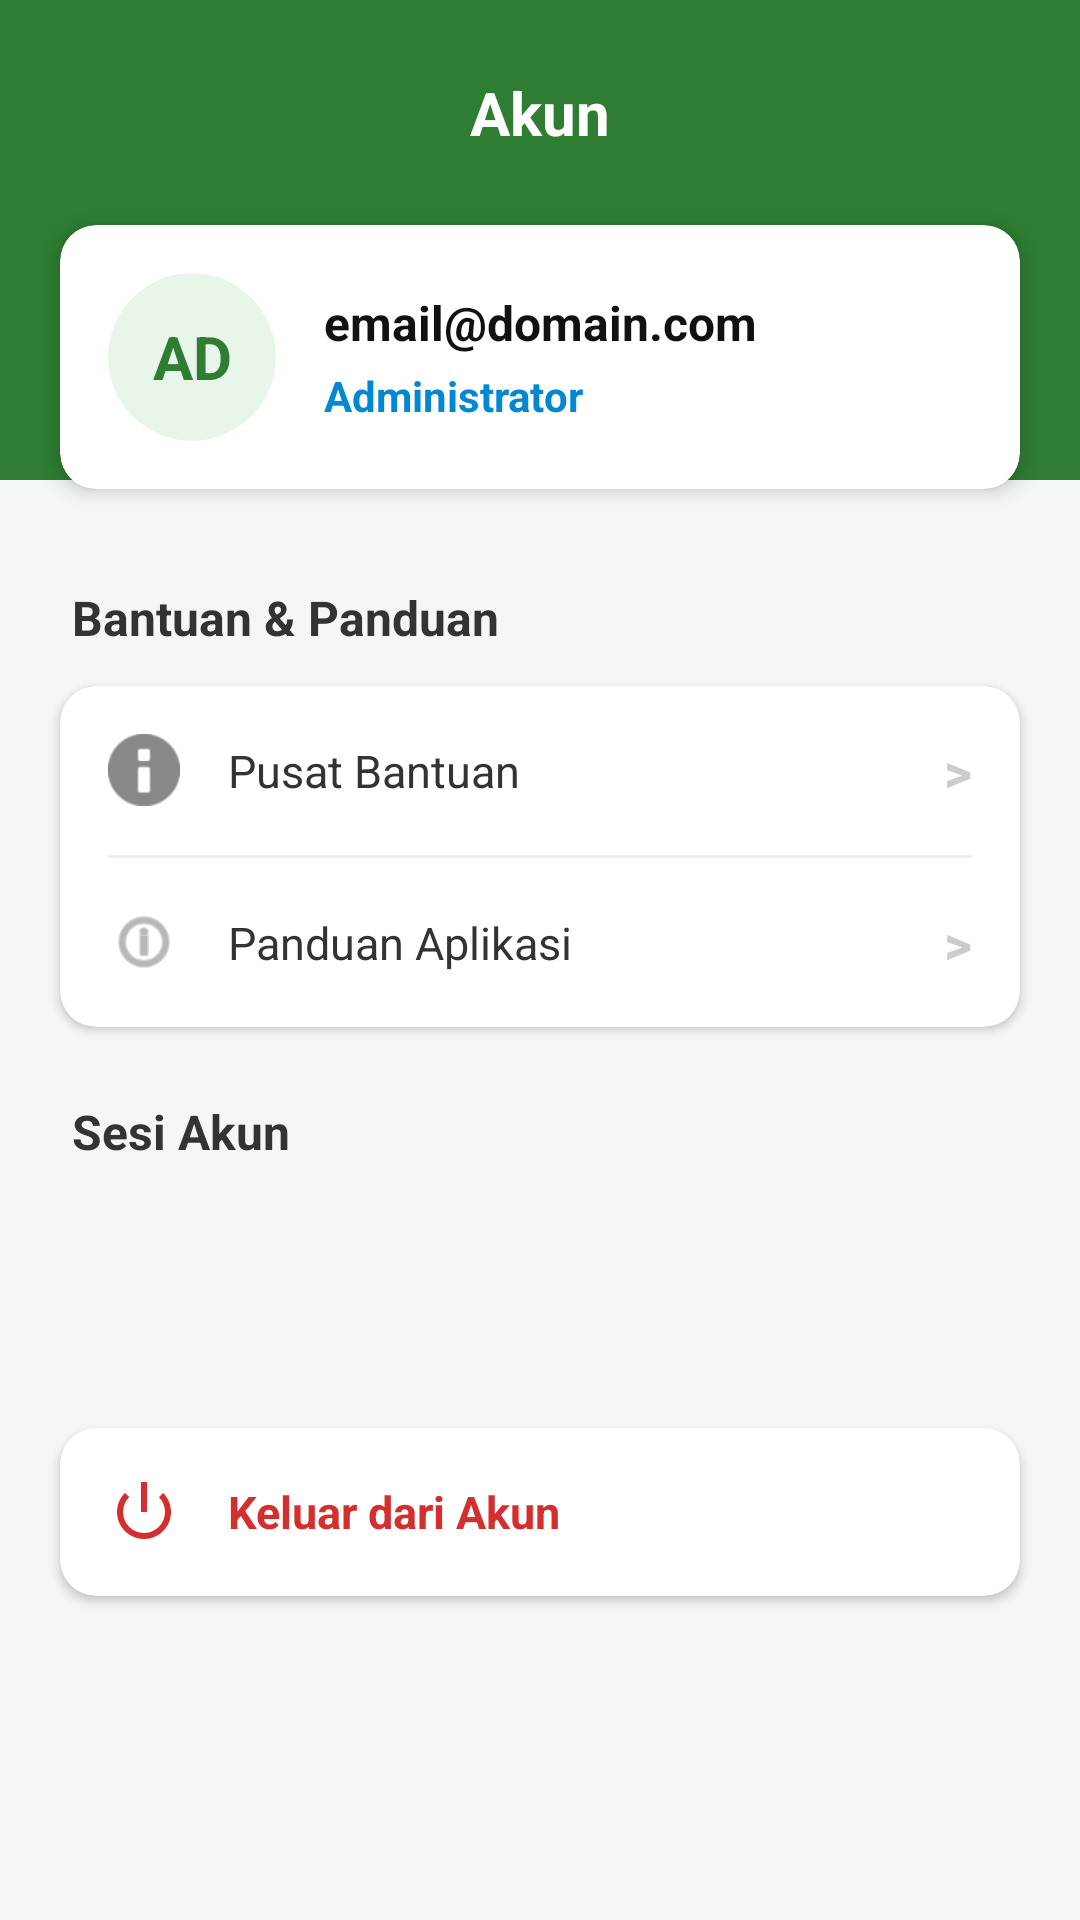

Write the Android layout XML for this screen, with the resource values it uses.
<!-- AndroidManifest.xml: application theme Theme.PrediksiHargaTBS -->
<!-- res/layout/fragment_profil.xml -->
<?xml version="1.0" encoding="utf-8"?>
<ScrollView xmlns:android="http://schemas.android.com/apk/res/android"
    xmlns:app="http://schemas.android.com/apk/res-auto"
    android:layout_width="match_parent"
    android:layout_height="match_parent"
    android:background="#F4F6F8"
    android:fillViewport="true">

    <androidx.constraintlayout.widget.ConstraintLayout
        android:layout_width="match_parent"
        android:layout_height="wrap_content">

        
        <View
            android:id="@+id/headerBg"
            android:layout_width="match_parent"
            android:layout_height="160dp"
            android:background="#2E7D32"
            app:layout_constraintTop_toTopOf="parent" />

        <TextView
            android:id="@+id/tvTitleAkun"
            android:layout_width="wrap_content"
            android:layout_height="wrap_content"
            android:layout_marginTop="24dp"
            android:text="Akun"
            android:textColor="#FFFFFF"
            android:textSize="20sp"
            android:textStyle="bold"
            app:layout_constraintEnd_toEndOf="parent"
            app:layout_constraintStart_toStartOf="parent"
            app:layout_constraintTop_toTopOf="parent" />

        
        <androidx.cardview.widget.CardView
            android:id="@+id/cardProfileInfo"
            android:layout_width="match_parent"
            android:layout_height="wrap_content"
            android:layout_marginHorizontal="20dp"
            android:layout_marginTop="24dp"
            app:cardCornerRadius="12dp"
            app:cardElevation="4dp"
            app:layout_constraintTop_toBottomOf="@id/tvTitleAkun">

            <LinearLayout
                android:layout_width="match_parent"
                android:layout_height="wrap_content"
                android:gravity="center_vertical"
                android:orientation="horizontal"
                android:padding="16dp">

                <androidx.cardview.widget.CardView
                    android:layout_width="56dp"
                    android:layout_height="56dp"
                    app:cardBackgroundColor="#E8F5E9"
                    app:cardCornerRadius="28dp"
                    app:cardElevation="0dp">

                    <TextView
                        android:id="@+id/tvInisial"
                        android:layout_width="match_parent"
                        android:layout_height="match_parent"
                        android:gravity="center"
                        android:text="AD"
                        android:textColor="#2E7D32"
                        android:textSize="20sp"
                        android:textStyle="bold" />
                </androidx.cardview.widget.CardView>

                <LinearLayout
                    android:layout_width="0dp"
                    android:layout_height="wrap_content"
                    android:layout_marginStart="16dp"
                    android:layout_weight="1"
                    android:orientation="vertical">

                    <TextView
                        android:id="@+id/tvProfilEmail"
                        android:layout_width="wrap_content"
                        android:layout_height="wrap_content"
                        android:text="email@domain.com"
                        android:textColor="#111111"
                        android:textSize="16sp"
                        android:textStyle="bold" />

                    <TextView
                        android:id="@+id/tvProfilRole"
                        android:layout_width="wrap_content"
                        android:layout_height="wrap_content"
                        android:layout_marginTop="4dp"
                        android:text="Administrator"
                        android:textColor="#0288D1"
                        android:textSize="14sp"
                        android:textStyle="bold" />
                </LinearLayout>
            </LinearLayout>
        </androidx.cardview.widget.CardView>

        
        <TextView
            android:id="@+id/tvLabelPengaturan"
            android:layout_width="wrap_content"
            android:layout_height="wrap_content"
            android:layout_marginStart="24dp"
            android:layout_marginTop="32dp"
            android:text="Bantuan &amp; Panduan"
            android:textColor="#333333"
            android:textSize="16sp"
            android:textStyle="bold"
            app:layout_constraintStart_toStartOf="parent"
            app:layout_constraintTop_toBottomOf="@id/cardProfileInfo" />

        
        <androidx.cardview.widget.CardView
            android:id="@+id/cardPengaturan"
            android:layout_width="match_parent"
            android:layout_height="wrap_content"
            android:layout_marginHorizontal="20dp"
            android:layout_marginTop="12dp"
            app:cardCornerRadius="12dp"
            app:cardElevation="2dp"
            app:layout_constraintTop_toBottomOf="@id/tvLabelPengaturan">

            <LinearLayout
                android:layout_width="match_parent"
                android:layout_height="wrap_content"
                android:orientation="vertical">

                
                <LinearLayout
                    android:id="@+id/btnPusatBantuan"
                    android:layout_width="match_parent"
                    android:layout_height="wrap_content"
                    android:background="?attr/selectableItemBackground"
                    android:clickable="true"
                    android:gravity="center_vertical"
                    android:padding="16dp">

                    <ImageView
                        android:layout_width="24dp"
                        android:layout_height="24dp"
                        android:src="@android:drawable/ic_dialog_info"
                        app:tint="#888888" />

                    <TextView
                        android:layout_width="0dp"
                        android:layout_height="wrap_content"
                        android:layout_marginStart="16dp"
                        android:layout_weight="1"
                        android:text="Pusat Bantuan"
                        android:textColor="#333333"
                        android:textSize="15sp" />

                    <TextView
                        android:layout_width="wrap_content"
                        android:layout_height="wrap_content"
                        android:text=">"
                        android:textColor="#CCCCCC"
                        android:textSize="18sp"
                        android:textStyle="bold" />
                </LinearLayout>

                <View
                    android:layout_width="match_parent"
                    android:layout_height="1dp"
                    android:layout_marginHorizontal="16dp"
                    android:background="#EEEEEE" />

                
                <LinearLayout
                    android:id="@+id/btnPanduan"
                    android:layout_width="match_parent"
                    android:layout_height="wrap_content"
                    android:background="?attr/selectableItemBackground"
                    android:clickable="true"
                    android:gravity="center_vertical"
                    android:padding="16dp">

                    <ImageView
                        android:layout_width="24dp"
                        android:layout_height="24dp"
                        android:src="@android:drawable/ic_menu_info_details"
                        app:tint="#888888" />

                    <TextView
                        android:layout_width="0dp"
                        android:layout_height="wrap_content"
                        android:layout_marginStart="16dp"
                        android:layout_weight="1"
                        android:text="Panduan Aplikasi"
                        android:textColor="#333333"
                        android:textSize="15sp" />

                    <TextView
                        android:layout_width="wrap_content"
                        android:layout_height="wrap_content"
                        android:text=">"
                        android:textColor="#CCCCCC"
                        android:textSize="18sp"
                        android:textStyle="bold" />
                </LinearLayout>
            </LinearLayout>
        </androidx.cardview.widget.CardView>

        
        <TextView
            android:id="@+id/tvLabelKeamanan"
            android:layout_width="wrap_content"
            android:layout_height="wrap_content"
            android:layout_marginStart="24dp"
            android:layout_marginTop="24dp"
            android:text="Sesi Akun"
            android:textColor="#333333"
            android:textSize="16sp"
            android:textStyle="bold"
            app:layout_constraintStart_toStartOf="parent"
            app:layout_constraintTop_toBottomOf="@id/cardPengaturan" />

        
        <androidx.cardview.widget.CardView
            android:layout_width="match_parent"
            android:layout_height="wrap_content"
            android:layout_marginHorizontal="20dp"
            android:layout_marginTop="12dp"
            android:layout_marginBottom="32dp"
            app:cardCornerRadius="12dp"
            app:cardElevation="2dp"
            app:layout_constraintBottom_toBottomOf="parent"
            app:layout_constraintTop_toBottomOf="@id/tvLabelKeamanan">

            <LinearLayout
                android:layout_width="match_parent"
                android:layout_height="wrap_content"
                android:orientation="vertical">

                
                <LinearLayout
                    android:id="@+id/btnLogout"
                    android:layout_width="match_parent"
                    android:layout_height="wrap_content"
                    android:background="?attr/selectableItemBackground"
                    android:clickable="true"
                    android:gravity="center_vertical"
                    android:padding="16dp">

                    <ImageView
                        android:layout_width="24dp"
                        android:layout_height="24dp"
                        android:src="@android:drawable/ic_lock_power_off"
                        app:tint="#D32F2F" />

                    <TextView
                        android:layout_width="0dp"
                        android:layout_height="wrap_content"
                        android:layout_marginStart="16dp"
                        android:layout_weight="1"
                        android:text="Keluar dari Akun"
                        android:textColor="#D32F2F"
                        android:textSize="15sp"
                        android:textStyle="bold" />
                </LinearLayout>
            </LinearLayout>
        </androidx.cardview.widget.CardView>

    </androidx.constraintlayout.widget.ConstraintLayout>
</ScrollView>
<!-- resources referenced by this layout -->
<resources>
  <style name="Theme.PrediksiHargaTBS" parent="Base.Theme.PrediksiHargaTBS" />
  <style name="Base.Theme.PrediksiHargaTBS" parent="Theme.Material3.DayNight.NoActionBar">
          
          <item name="android:statusBarColor">#2E7D32</item>
      </style>
</resources>
